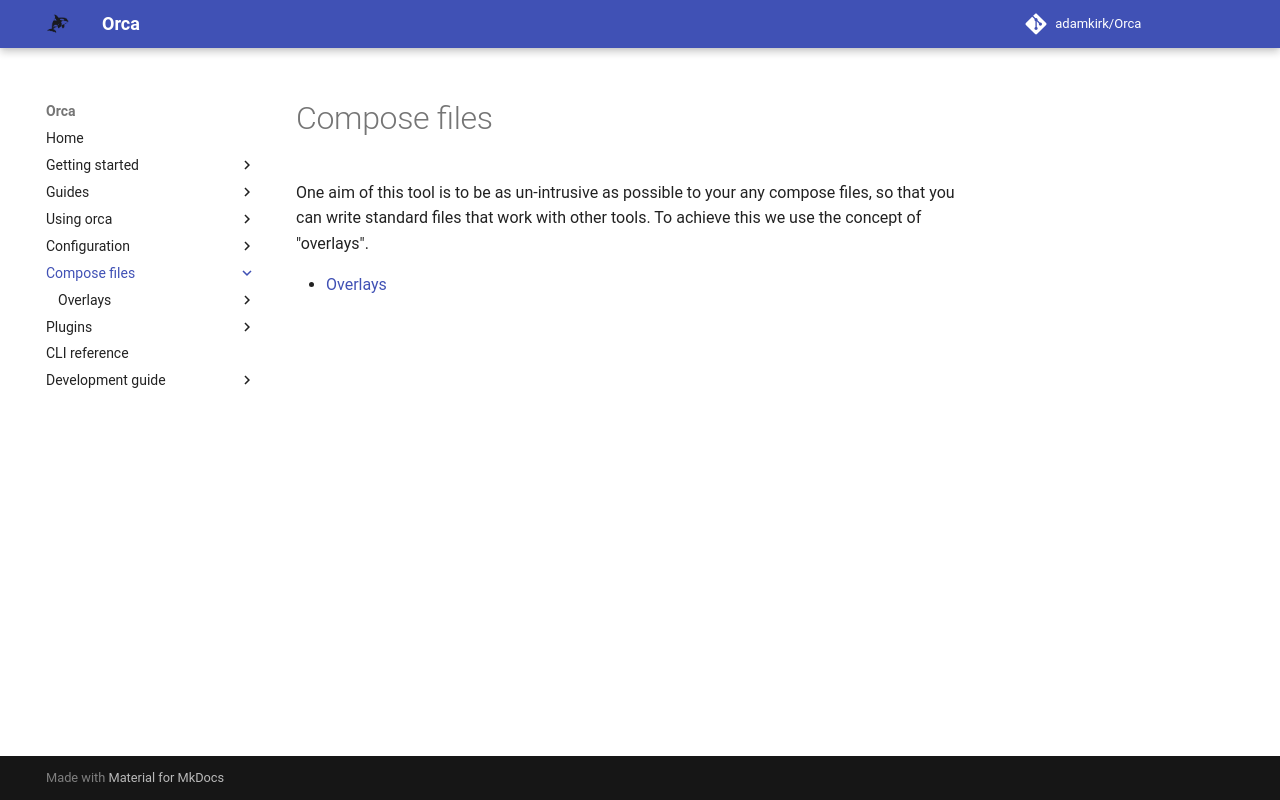

repository: adamkirk/orca · page: compose_files/index.html · generator: mkdocs

# Compose files

One aim of this tool is to be as un-intrusive as possible to your any compose files, so that you can write standard files that work with other tools. To achieve this we use the concept of "overlays".

- [Overlays](./overlays/index.md)
